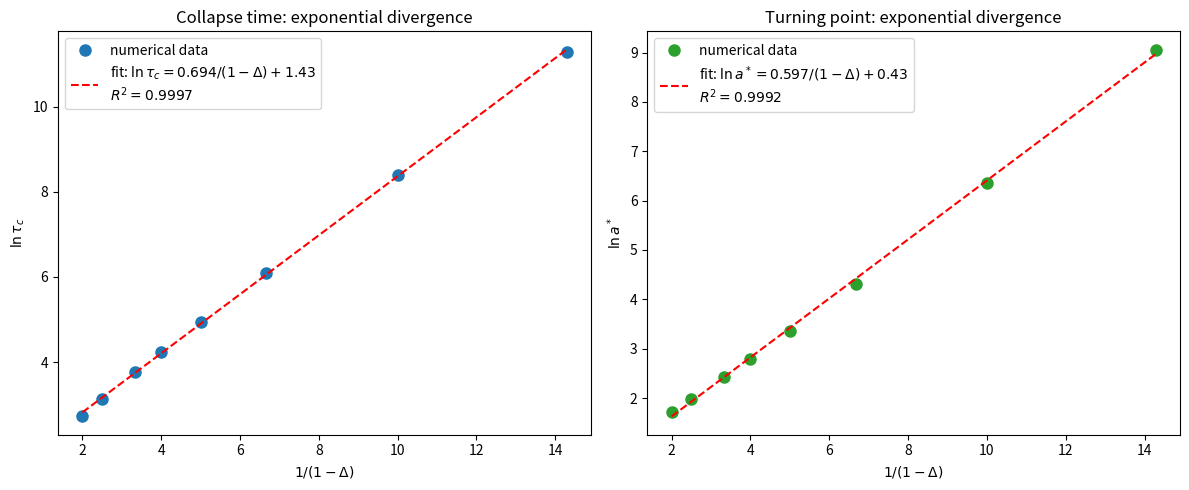

Source code (Python):
"""
Section 7.9 figure: scaling of the bounce-then-collapse time tau_c and of
the turning point a* as Delta -> 1^-.

Both are plotted as ln(.) against 1/(1 - Delta); a straight line means
exponential-in-1/(1-Delta) growth. The script also prints the power-law
diagnostics quoted in the text (effective local exponent and the best
power-law fit), so the comparison can be reproduced.

tau_c is computed by quadrature,
    tau_c = int_{a0}^{a*} da / sqrt(-V)  +  int_{r_h}^{a*} da / sqrt(-V),
with the substitution a = a* - u^2 removing the integrable 1/sqrt
singularity at the turning point. A direct ODE integration is run for
two values of Delta as an independent cross-check.

Parameters: q = 0.3, c = 0.3, a0 = 2.5, initially expanding throat.

Generates: scaling_law.png

Units: G = c = 1, M = 1.
"""

import numpy as np
import matplotlib.pyplot as plt
from scipy.integrate import quad, solve_ivp
from scipy.optimize import brentq
from scipy.stats import linregress
import os

M = 1.0
Q, C_TILDE, A0 = 0.3, 0.3, 2.5
DELTAS = np.array([0.5, 0.6, 0.7, 0.75, 0.8, 0.85, 0.9, 0.93])
OUTDIR = "figs"
DPI = 150

os.makedirs(OUTDIR, exist_ok=True)
R_H = np.sqrt(4 * M**2 + Q**2)


def f(a, q=Q):
    return np.sqrt(a**2 - q**2) / a - 2 * M / a


def V(a, D, c=C_TILDE):
    return f(a) - 4 * np.pi**2 * c**2 * a**(2 * D - 2)


def Vp(a, D, c=C_TILDE, q=Q):
    return (2 * M / a**2 + q**2 / (a**2 * np.sqrt(a**2 - q**2))
            + 8 * np.pi**2 * c**2 * (1 - D) * a**(2 * D - 3))


def turning_point(D):
    hi = 10.0
    while V(hi, D) < 0:
        hi *= 2
    return brentq(V, R_H * (1 + 1e-12), hi, args=(D,), xtol=1e-13, rtol=1e-14)


def leg(lo, a_star, D):
    """int_lo^{a*} da / sqrt(-V(a)), regularised at a*."""
    def g(u):
        if u == 0:
            return 2 / np.sqrt(Vp(a_star, D))
        return 2 * u / np.sqrt(-V(a_star - u * u, D))
    return quad(g, 0, np.sqrt(a_star - lo), limit=400, epsabs=1e-12, epsrel=1e-12)[0]


def tau_bounce(D):
    a_star = turning_point(D)
    return leg(A0, a_star, D) + leg(R_H, a_star, D), a_star


def tau_ode(D):
    def horizon(t, y):
        return y[0] - R_H
    horizon.terminal, horizon.direction = True, -1
    sol = solve_ivp(lambda t, y: [y[1], -0.5 * Vp(y[0], D)], [0, 1e5],
                    [A0, np.sqrt(-V(A0, D))], events=horizon,
                    rtol=1e-10, atol=1e-12, max_step=5)
    return sol.t_events[0][0]


tau, a_st = np.array([tau_bounce(D) for D in DELTAS]).T
for D, t, a in zip(DELTAS, tau, a_st):
    print(f"Delta = {D:.2f}:  a* = {a:10.5g}   tau_c = {t:10.6g}")
for D in (0.5, 0.8):
    print(f"ODE cross-check, Delta = {D}: tau_c = {tau_ode(D):.6g}")

x = 1 / (1 - DELTAS)
fit_t = linregress(x, np.log(tau))
fit_a = linregress(x, np.log(a_st))
print(f"ln tau_c = {fit_t.slope:.4f}/(1-Delta) + {fit_t.intercept:.4f},  R^2 = {fit_t.rvalue**2:.5f}")
print(f"ln a*    = {fit_a.slope:.4f}/(1-Delta) + {fit_a.intercept:.4f},  R^2 = {fit_a.rvalue**2:.5f}")

# power-law diagnostics (Section 7.9)
lx, ly = np.log(1 - DELTAS), np.log(tau)
print("effective local exponent alpha_eff:", np.round(-np.diff(ly) / np.diff(lx), 2))
pw = linregress(lx, ly)
print(f"best power-law fit: alpha = {-pw.slope:.3f}, R^2 = {pw.rvalue**2:.4f}")

fig, axes = plt.subplots(1, 2, figsize=(12, 5))
xx = np.linspace(x.min(), x.max(), 100)
panels = [(axes[0], np.log(tau), fit_t, "C0", r"\ln\tau_c", "Collapse time"),
          (axes[1], np.log(a_st), fit_a, "C2", r"\ln a^*", "Turning point")]
for ax, y, fit, col, lab, name in panels:
    ax.plot(x, y, "o", ms=8, color=col, label="numerical data")
    ax.plot(xx, fit.intercept + fit.slope * xx, "r--",
            label=rf"fit: ${lab}={fit.slope:.3f}/(1-\Delta)+{fit.intercept:.2f}$" + "\n"
                  + rf"$R^2={fit.rvalue**2:.4f}$")
    ax.set_xlabel(r"$1/(1-\Delta)$")
    ax.set_ylabel(rf"${lab}$")
    ax.set_title(f"{name}: exponential divergence")
    ax.legend(loc="upper left")
fig.tight_layout()
fig.savefig(os.path.join(OUTDIR, "scaling_law.png"), dpi=DPI)
print("saved", os.path.join(OUTDIR, "scaling_law.png"))
